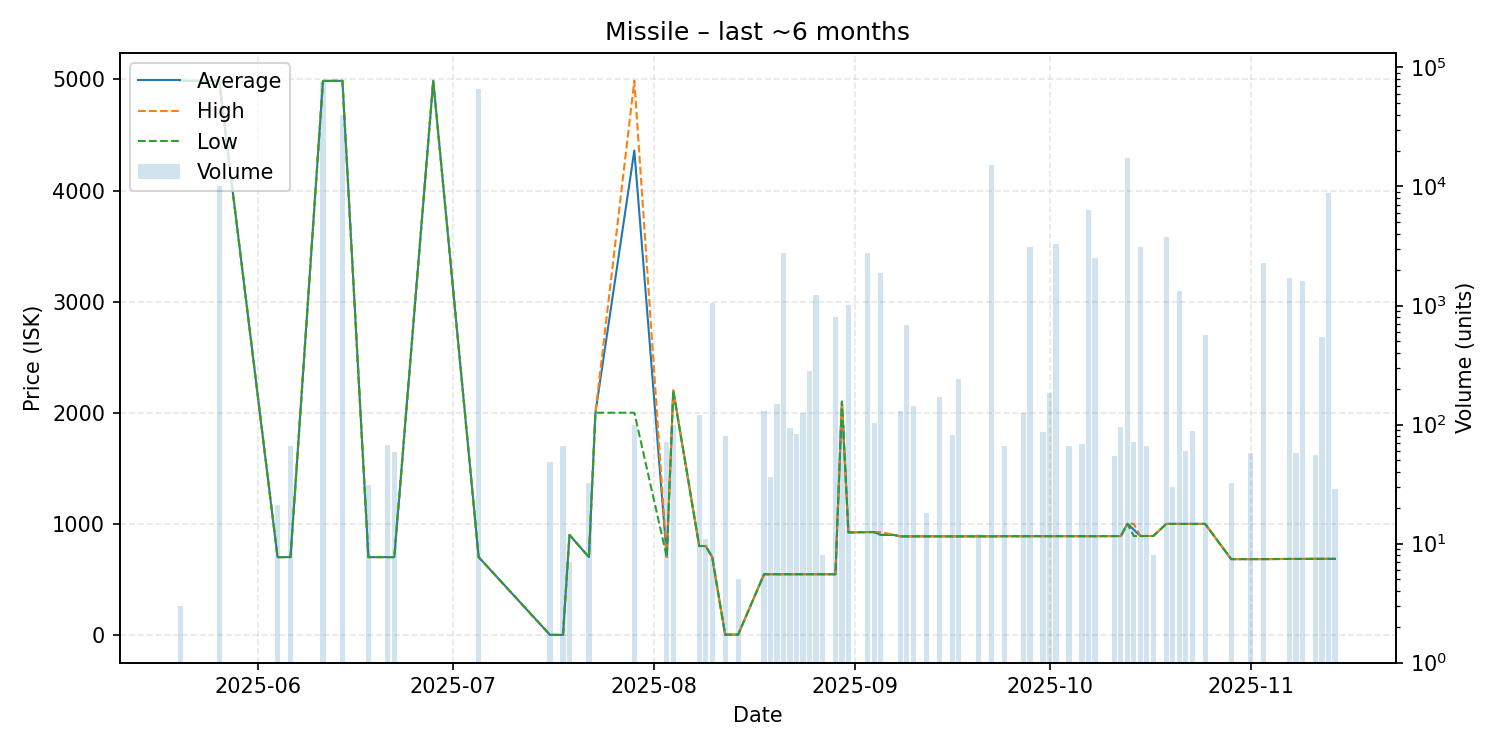

The data file committed next to this chart (first rows):
date, average, highest, lowest, order_count, volume
2025-05-20, 4988, 4988, 4988, 1, 3
2025-05-26, 4988, 4988, 4988, 1, 10000
2025-06-04, 700.0, 700.0, 700.0, 1, 21
2025-06-06, 700.0, 700.0, 700.0, 1, 66
2025-06-11, 4987, 4987, 4987, 1, 75452
2025-06-14, 4988, 4988, 4988, 2, 39825
2025-06-18, 700.0, 700.0, 700.0, 1, 31
2025-06-21, 700.1, 700.1, 700.1, 1, 67
2025-06-22, 700.1, 700.1, 700.1, 1, 59
2025-06-28, 4989, 4989, 4989, 1, 1
2025-07-05, 700.1, 700.1, 700.1, 4, 66220
2025-07-16, 0.01, 0.01, 0.01, 1, 48
2025-07-18, 0.02, 0.02, 0.02, 1, 66
2025-07-19, 900.0, 900.0, 900.0, 1, 7
2025-07-22, 700.0, 700.0, 700.0, 1, 32
2025-07-23, 2000, 2000, 2000, 1, 1
2025-07-29, 4361, 4989, 2000, 2, 100
2025-08-03, 701.0, 701.0, 701.0, 1, 71
2025-08-04, 2200, 2200, 2200, 1, 100
2025-08-08, 800.0, 800.0, 800.0, 1, 120
2025-08-09, 800.0, 800.0, 800.0, 1, 11
2025-08-10, 700.0, 700.0, 700.0, 6, 1054
2025-08-12, 2.0, 2.0, 2.0, 1, 80
2025-08-14, 2.0, 2.0, 2.0, 1, 5
2025-08-18, 546.0, 546.0, 546.0, 2, 129
2025-08-19, 546.0, 546.0, 546.0, 1, 36
2025-08-20, 546.0, 546.0, 546.0, 2, 149
2025-08-21, 546.0, 546.0, 546.0, 1, 2786
2025-08-22, 546.0, 546.0, 546.0, 2, 94
2025-08-23, 546.0, 546.0, 546.0, 3, 84
2025-08-24, 546.0, 546.0, 546.0, 1, 125
2025-08-25, 546.0, 546.0, 546.0, 1, 282
2025-08-26, 546.0, 546.0, 546.0, 3, 1218
2025-08-27, 546.0, 546.0, 546.0, 1, 8
2025-08-29, 546.0, 546.0, 546.0, 3, 807
2025-08-30, 2100, 2100, 2100, 1, 100
2025-08-31, 922.2, 922.2, 922.2, 2, 1012
2025-09-03, 925.3, 925.3, 925.3, 2, 2785
2025-09-04, 925.2, 925.2, 925.2, 2, 104
2025-09-05, 900.0, 925.2, 900.0, 3, 1875
2025-09-07, 900.0, 900.0, 900.0, 1, 1
2025-09-08, 887.0, 887.0, 887.0, 2, 129
2025-09-09, 887.0, 887.0, 887.0, 2, 682
2025-09-10, 887.0, 887.0, 887.0, 2, 143
2025-09-12, 887.0, 887.0, 887.0, 1, 18
2025-09-14, 887.0, 887.0, 887.0, 2, 172
2025-09-16, 887.0, 887.0, 887.0, 2, 82
2025-09-17, 887.0, 887.0, 887.0, 2, 242
2025-09-20, 887.0, 887.0, 887.0, 1, 12
2025-09-22, 887.0, 887.0, 887.0, 5, 15180
2025-09-24, 888.2, 888.2, 888.2, 1, 66
2025-09-27, 888.2, 888.2, 888.2, 1, 126
2025-09-28, 888.5, 888.5, 888.5, 1, 3073
2025-09-30, 888.5, 888.5, 888.5, 1, 86
2025-10-01, 888.5, 888.5, 888.5, 1, 183
2025-10-02, 888.6, 888.6, 888.6, 2, 3295
2025-10-04, 888.5, 888.5, 888.5, 1, 66
2025-10-06, 888.5, 888.5, 888.5, 1, 68
2025-10-07, 888.4, 888.4, 888.4, 2, 6333
2025-10-08, 888.5, 888.5, 888.5, 1, 2529
... 23 more rows
